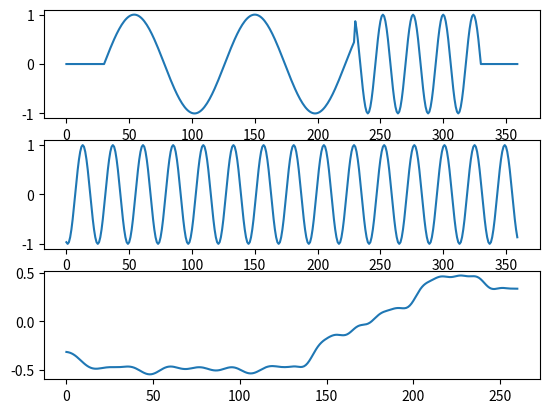

The script that saved this image:
import numpy as np
import matplotlib.pyplot as plt
from scipy.signal import butter, lfilter

#Important constants needed for encoding and decoding signals
BAUD_RATE = 960
SAMP_RATE = 96000
FREQ_LOW  = 1e3
FREQ_HIGH = 1e5

"""
Generates a Frequency Shift Keyed signal, or FSK signal, given a bit array.
Inputs:
	bit_arr - an array of 1s and 0s
	pre - the percentage of time that there is no signal (just noise) before transmission
	post - the percentage of time that there is no signal (just noise) after transmission
Outputs:
	np array - an np array representing the FSK signal
"""
def gen_fsk(bit_arr, pre = 0, post = 0, noise = 0):
	#Generate low and high sig
	samp_per_bit = SAMP_RATE // BAUD_RATE
	t = np.arange(len(bit_arr) * samp_per_bit) / SAMP_RATE
	s_low  = np.sin(FREQ_LOW * 2 * np.pi * t)
	s_high = np.sin(FREQ_HIGH * 2 * np.pi * t)

	#Generate mask
	mask = np.empty(0)
	one = np.ones(samp_per_bit)
	zero = np.zeros(samp_per_bit)
	for bit in bit_arr:
		if bit:
			mask = np.append(mask, one)
		else:
			mask = np.append(mask, zero)

	#Pre and Post signals
	s_pre  = np.random.normal(0, noise, int(len(mask) * pre))
	s_post = np.random.normal(0, noise, int(len(mask) * post))

	#FSK Signal masking + noise if needed
	return np.concatenate((s_pre, mask * s_high + (1 - mask) * s_low + np.random.normal(0, noise, len(mask)), s_post))

"""
Decodes an FSK signal into its binary sequence/message. We will be using the
zero crossing methods, which simply counts how many times the signal has 
changed from negative to positive (or vise versa) in order to detect low from
high frequencies.
Inputs:
	fsk_sig - the FSK signal to decode, as an np array
	sig_thresh - the value where we accept a signal, not noise
	zc_thresh - hyperparemeter for percent of zero crossings in window
	width - the width of the window for zero crossing calculation
Outputs:
	np array - the sequence of 1s and 0s that the FSK signal encodes
"""
def decode_fsk_zc(fsk_sig, sig_thresh = 0.3, zc_thresh = 0.1, width = 5):
	#sequecne of 1s and 0s that we will return
	msg = []

	#Iterate through signal until it begins
	ind = 0
	while abs(fsk_sig[ind]) < sig_thresh:
		ind += 1

	#Move to halfway of the bit pulse
	ind += float(SAMP_RATE / BAUD_RATE) / 2

	#Start zero crossing technique
	mx = float('inf')
	while mx > sig_thresh:
		mx = 0
		zcs = 0
		is_pos = fsk_sig[int(ind) - width//2] > 0
		for k in range(-width // 2, width // 2):
			wind_ind = k + int(ind)
			#First, we calculate max of the window with width = 'width'
			if abs(fsk_sig[wind_ind]) > mx:
				mx = abs(fsk_sig[wind_ind])
			#Next, we determine the amount of zero crossings
			if is_pos and fsk_sig[wind_ind] < 0:
				is_pos = False
				zcs += 1
			elif not is_pos and fsk_sig[wind_ind] > 0:
				is_pos = True
				zcs += 1

		#Percentage of zero crossings in the window
		z_pcnt = zcs / width

		#Append new bit
		msg.append(int(z_pcnt > zc_thresh))

		#increment by 1 bit
		ind += float(SAMP_RATE / BAUD_RATE)

	#Remove last element, I know bad loop structure whatever
	return np.array(msg[:-1])


"""
Decodes an FSK signal into its binary sequence/message. We will be using the
correlation method. We multiply the signal by sine waves at different phase shifts
to convert the fsk signal into a square wave.
Inputs:
	fsk_sig - the FSK signal to decode, as an np array
Outputs:
	np array - the sequence of 1s and 0s that the FSK signal encodes
"""
def decode_fsk_cor(fsk_sig):
	#Generate sine for low and high signals
	t = np.arange(len(fsk_sig)) / SAMP_RATE
	phi_low, phi_high = 0, 0
	s_low  = np.sin(FREQ_LOW * 2 * np.pi * t)
	s_high = np.sin(FREQ_HIGH * 2 * np.pi * t)
	c_l = np.correlate(fsk_sig, s_low, 'same')
	c_h = np.correlate(fsk_sig, s_high, 'same')
	i_l = np.argmax(c_l)
	i_h = np.argmax(c_h)

	print(i_l, i_h)
	
	s_low  = np.roll(np.sin(FREQ_LOW * 2 * np.pi * t), 27)
	s_high = np.roll(np.sin(FREQ_HIGH * 2 * np.pi * t), 7)
	#plt.plot(fsk_sig)

	def moving_average(s, n):
		return np.convolve(s, np.ones(n), 'valid') / n

	dig = fsk_sig * (s_high - s_low)
	plt.subplot(3,1,1)
	plt.plot(fsk_sig)
	plt.subplot(3,1,2)
	plt.plot(s_high)
	plt.subplot(3,1,3)
	plt.plot(moving_average(dig, 100))
	plt.show()



"""
Computes the percent of different bits between msg1 and msg2. If the lengths are not
equal, every extra bit counts as incorrect.
Inputs:
	msg1 - first sequence of 1s and 0s as an array
	msg2 - second sequence of 1s and 0s as an array
Outputs:
	float - the percentage of bits that differ
"""
def loss(msg1, msg2):
	l1, l2 = len(msg1), len(msg2)
	if l1 > l2:
		msg2 = np.append(msg2, np.zeros(l1 - l2))
	elif l2 > l1:
		msg1 = np.append(msg1, np.zeros(l2 - l1))
	return sum(abs(msg1 - msg2)) / len(msg1)


#Start fuck around	
msg =  np.array([0, 0, 1])#np.random.randint(2, size=3)
print(msg)
meas_sig = gen_fsk(msg, pre = 0.1, post = 0.1, noise = 0)
decode_fsk_cor(meas_sig)
